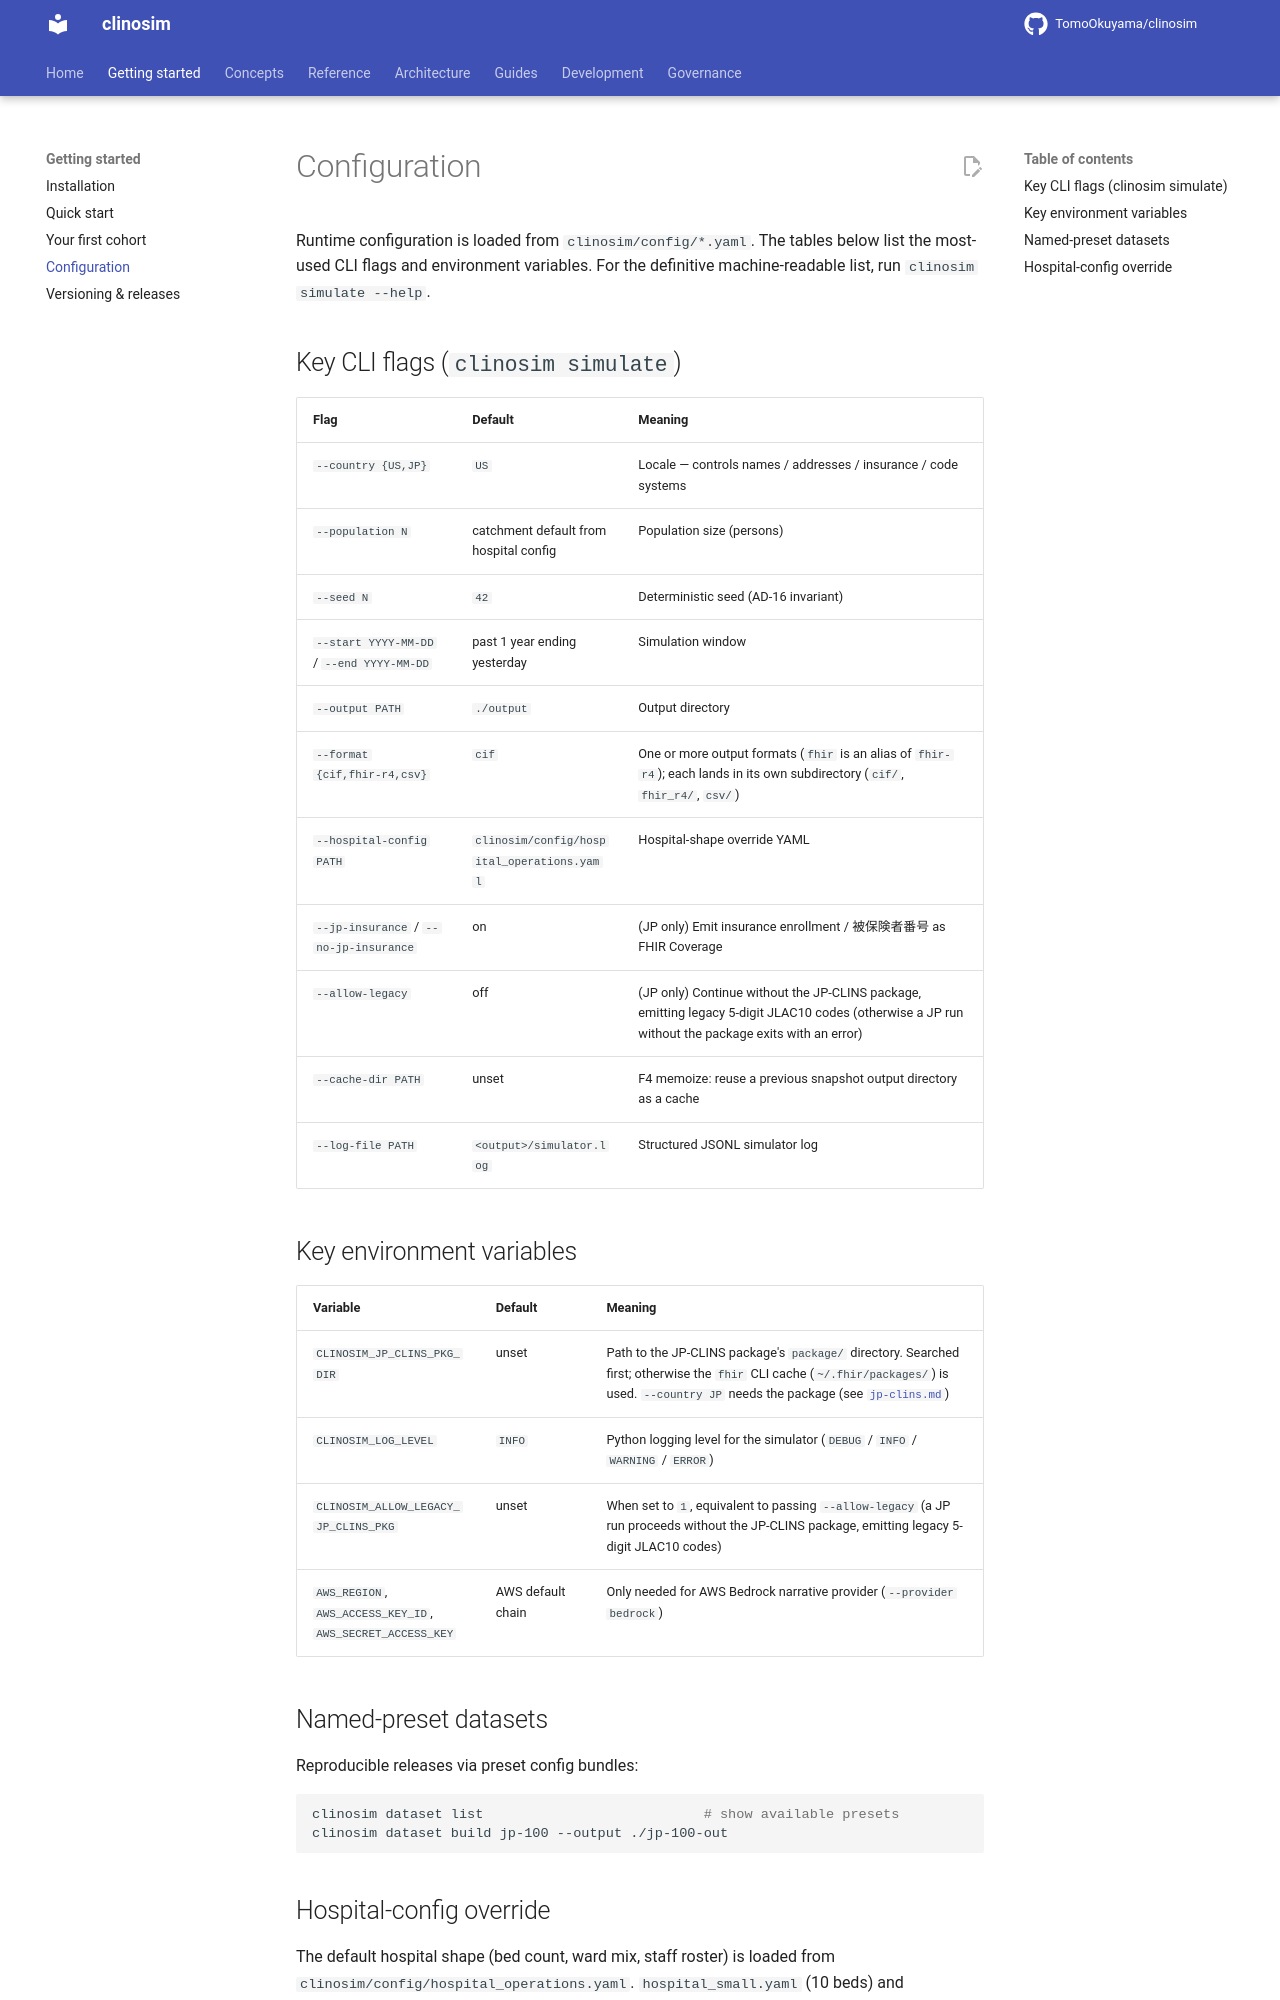

repository: TomoOkuyama/clinosim · page: getting-started/configuration/index.html · generator: mkdocs

# Configuration

Runtime configuration is loaded from `clinosim/config/*.yaml`. The tables below list the most-used CLI flags and environment variables. For the definitive machine-readable list, run `clinosim simulate --help`.

## Key CLI flags (`clinosim simulate`)

| Flag | Default | Meaning |
|---|---|---|
| `--country {US,JP}` | `US` | Locale — controls names / addresses / insurance / code systems |
| `--population N` | catchment default from hospital config | Population size (persons) |
| `--seed N` | `42` | Deterministic seed (AD-16 invariant) |
| `--start YYYY-MM-DD` / `--end YYYY-MM-DD` | past 1 year ending yesterday | Simulation window |
| `--output PATH` | `./output` | Output directory |
| `--format {cif,fhir-r4,csv}` | `cif` | One or more output formats (`fhir` is an alias of `fhir-r4`); each lands in its own subdirectory (`cif/`, `fhir_r4/`, `csv/`) |
| `--hospital-config PATH` | `clinosim/config/hospital_operations.yaml` | Hospital-shape override YAML |
| `--jp-insurance` / `--no-jp-insurance` | on | (JP only) Emit insurance enrollment / 被保険者番号 as FHIR Coverage |
| `--allow-legacy` | off | (JP only) Continue without the JP-CLINS package, emitting legacy 5-digit JLAC10 codes (otherwise a JP run without the package exits with an error) |
| `--cache-dir PATH` | unset | F4 memoize: reuse a previous snapshot output directory as a cache |
| `--log-file PATH` | `<output>/simulator.log` | Structured JSONL simulator log |

## Key environment variables

| Variable | Default | Meaning |
|---|---|---|
| `CLINOSIM_JP_CLINS_PKG_DIR` | unset | Path to the JP-CLINS package's `package/` directory. Searched first; otherwise the `fhir` CLI cache (`~/.fhir/packages/`) is used. `--country JP` needs the package (see [`jp-clins.md`](../jp-clins.md)) |
| `CLINOSIM_LOG_LEVEL` | `INFO` | Python logging level for the simulator (`DEBUG` / `INFO` / `WARNING` / `ERROR`) |
| `CLINOSIM_ALLOW_LEGACY_JP_CLINS_PKG` | unset | When set to `1`, equivalent to passing `--allow-legacy` (a JP run proceeds without the JP-CLINS package, emitting legacy 5-digit JLAC10 codes) |
| `AWS_REGION`, `AWS_ACCESS_KEY_ID`, `AWS_SECRET_ACCESS_KEY` | AWS default chain | Only needed for AWS Bedrock narrative provider (`--provider bedrock`) |

## Named-preset datasets

Reproducible releases via preset config bundles:

```bash
clinosim dataset list                           # show available presets
clinosim dataset build jp-100 --output ./jp-100-out
```
